Image classification data set "Data" (ahmadSoliman94/Artificial-Intelligence on GitHub). Class labels (3): bottle, iPad, wallet.

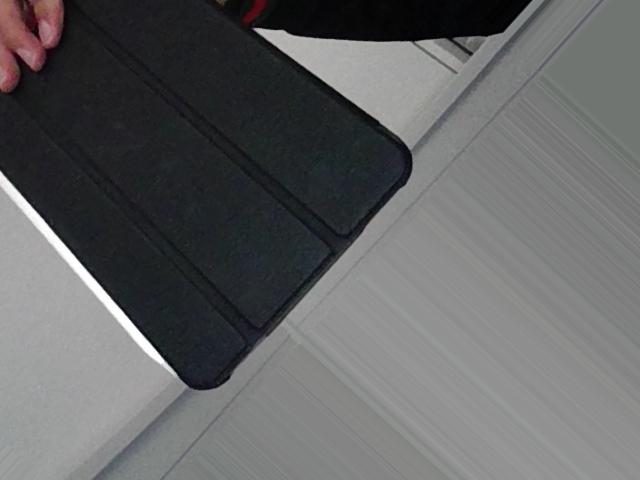
Label: iPad

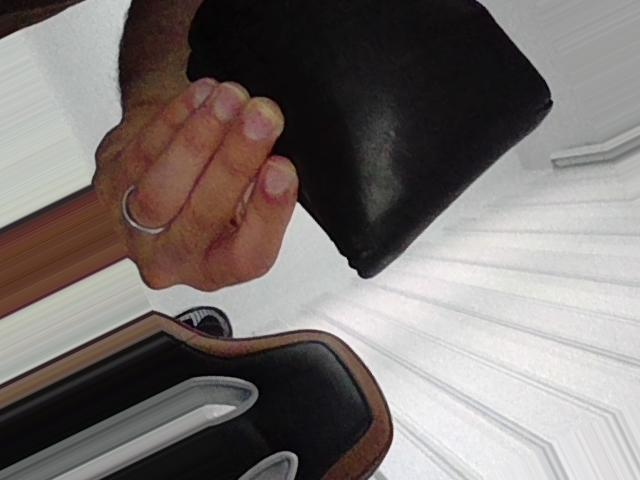
Label: wallet

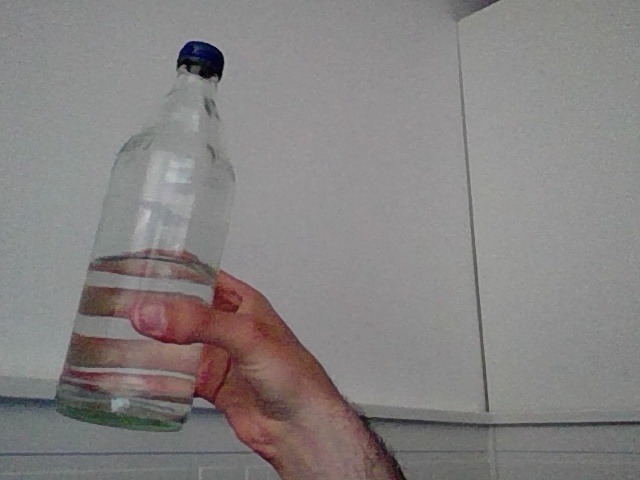
Label: bottle

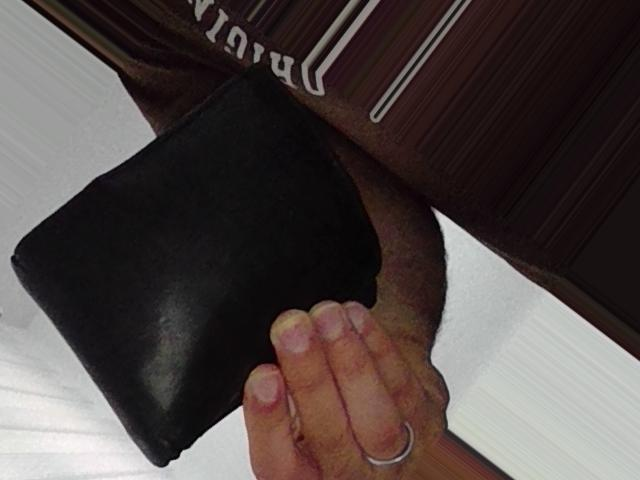
Label: wallet

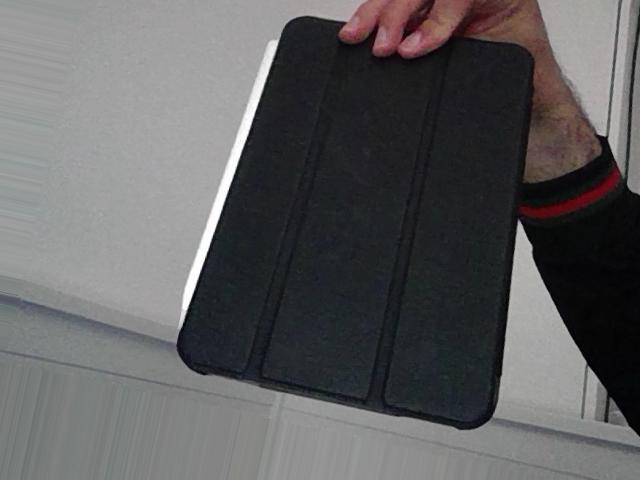
Label: iPad

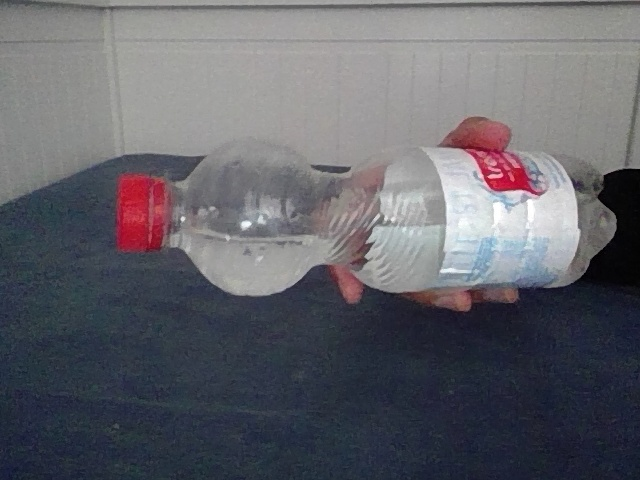
Label: bottle
